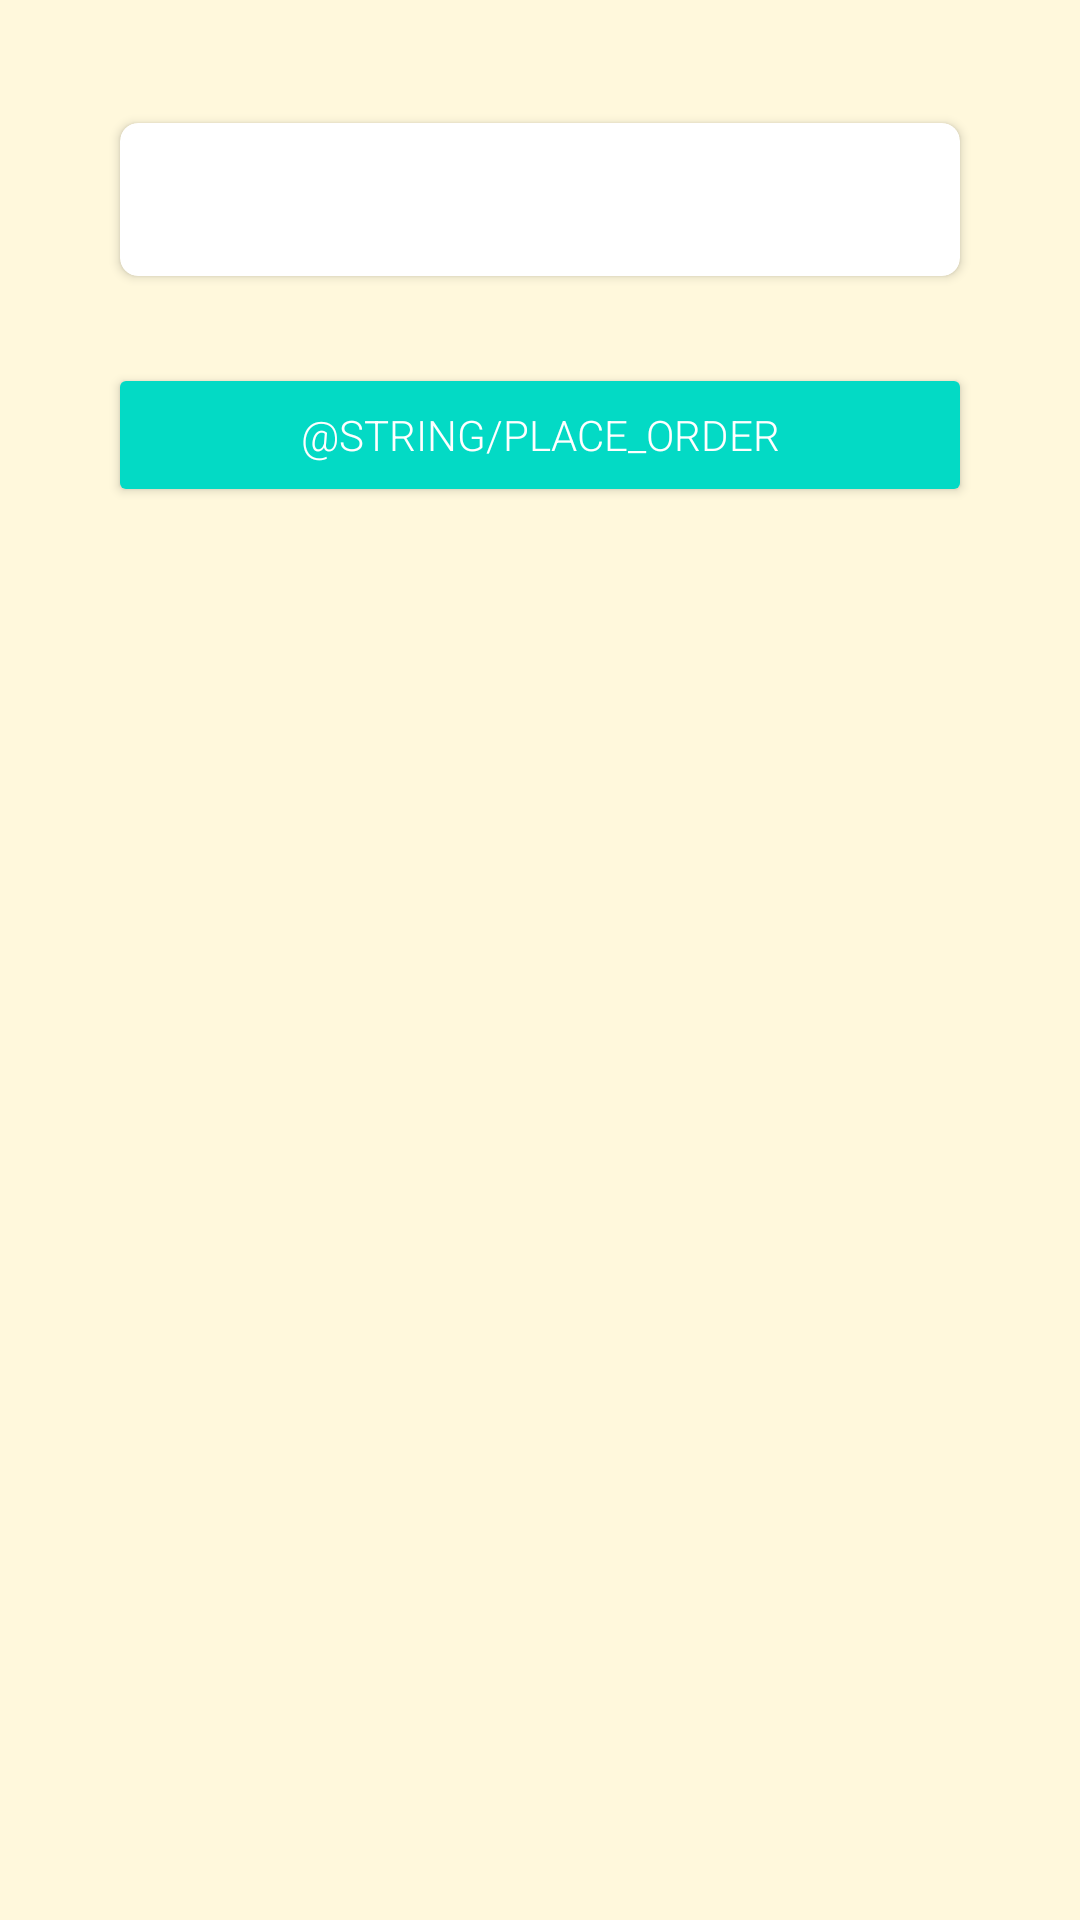

Write the Android layout XML for this screen, with the resource values it uses.
<!-- AndroidManifest.xml: application theme Theme.CaffyCart -->
<!-- res/layout/activity_order_summary.xml -->
<?xml version="1.0" encoding="utf-8"?>
<LinearLayout xmlns:android="http://schemas.android.com/apk/res/android"
    xmlns:tools="http://schemas.android.com/tools"
    android:layout_width="match_parent"
    android:layout_height="match_parent"
    xmlns:app="http://schemas.android.com/apk/res-auto"
    android:background="#FFF8DC"
    android:orientation="vertical"
    android:padding="36dp"
    tools:context=".OrderSummaryActivity">

    <androidx.cardview.widget.CardView
        android:layout_width="match_parent"
        android:layout_height="wrap_content"
        app:cardBackgroundColor="@color/white"
        app:cardCornerRadius="6dp"
        app:cardUseCompatPadding="true">

        <TextView
            android:id="@+id/order_summary_text_view"
            android:layout_width="match_parent"
            android:layout_height="wrap_content"
            android:layout_margin="12dp"
            android:fontFamily="sans-serif-light"
            android:textColor="@color/black"
            android:textSize="20sp"/>

    </androidx.cardview.widget.CardView>

    <Button
        android:id="@+id/confirm_order"
        style="@style/Widget.AppCompat.Button.Colored"
        android:layout_width="match_parent"
        android:layout_height="wrap_content"

        android:layout_marginTop="24dp"
        android:text="@string/place_order" />

</LinearLayout>
<!-- resources referenced by this layout -->
<resources>
  <style name="Theme.CaffyCart" parent="Theme.MaterialComponents.DayNight.DarkActionBar">
          
          <item name="colorPrimary">@color/black</item>
          <item name="colorPrimaryVariant">@color/purple_700</item>
          <item name="colorOnPrimary">@color/white</item>
          
          <item name="colorSecondary">@color/teal_200</item>
          <item name="colorSecondaryVariant">@color/teal_700</item>
          <item name="colorOnSecondary">@color/black</item>
          
  
  
          
          <item name="android:statusBarColor">@color/black</item>
          <item name="android:fontFamily">sans-serif-light</item>
      </style>
  <!-- not gathered from this repository: default colours our renderer supplied (Android Studio template values) -->
  <color name="purple_700">#FF3700B3</color>
  <color name="teal_200">#FF03DAC5</color>
  <color name="teal_700">#FF018786</color>
  <color name="black">#FF000000</color>
  <color name="white">#FFFFFFFF</color>
</resources>
